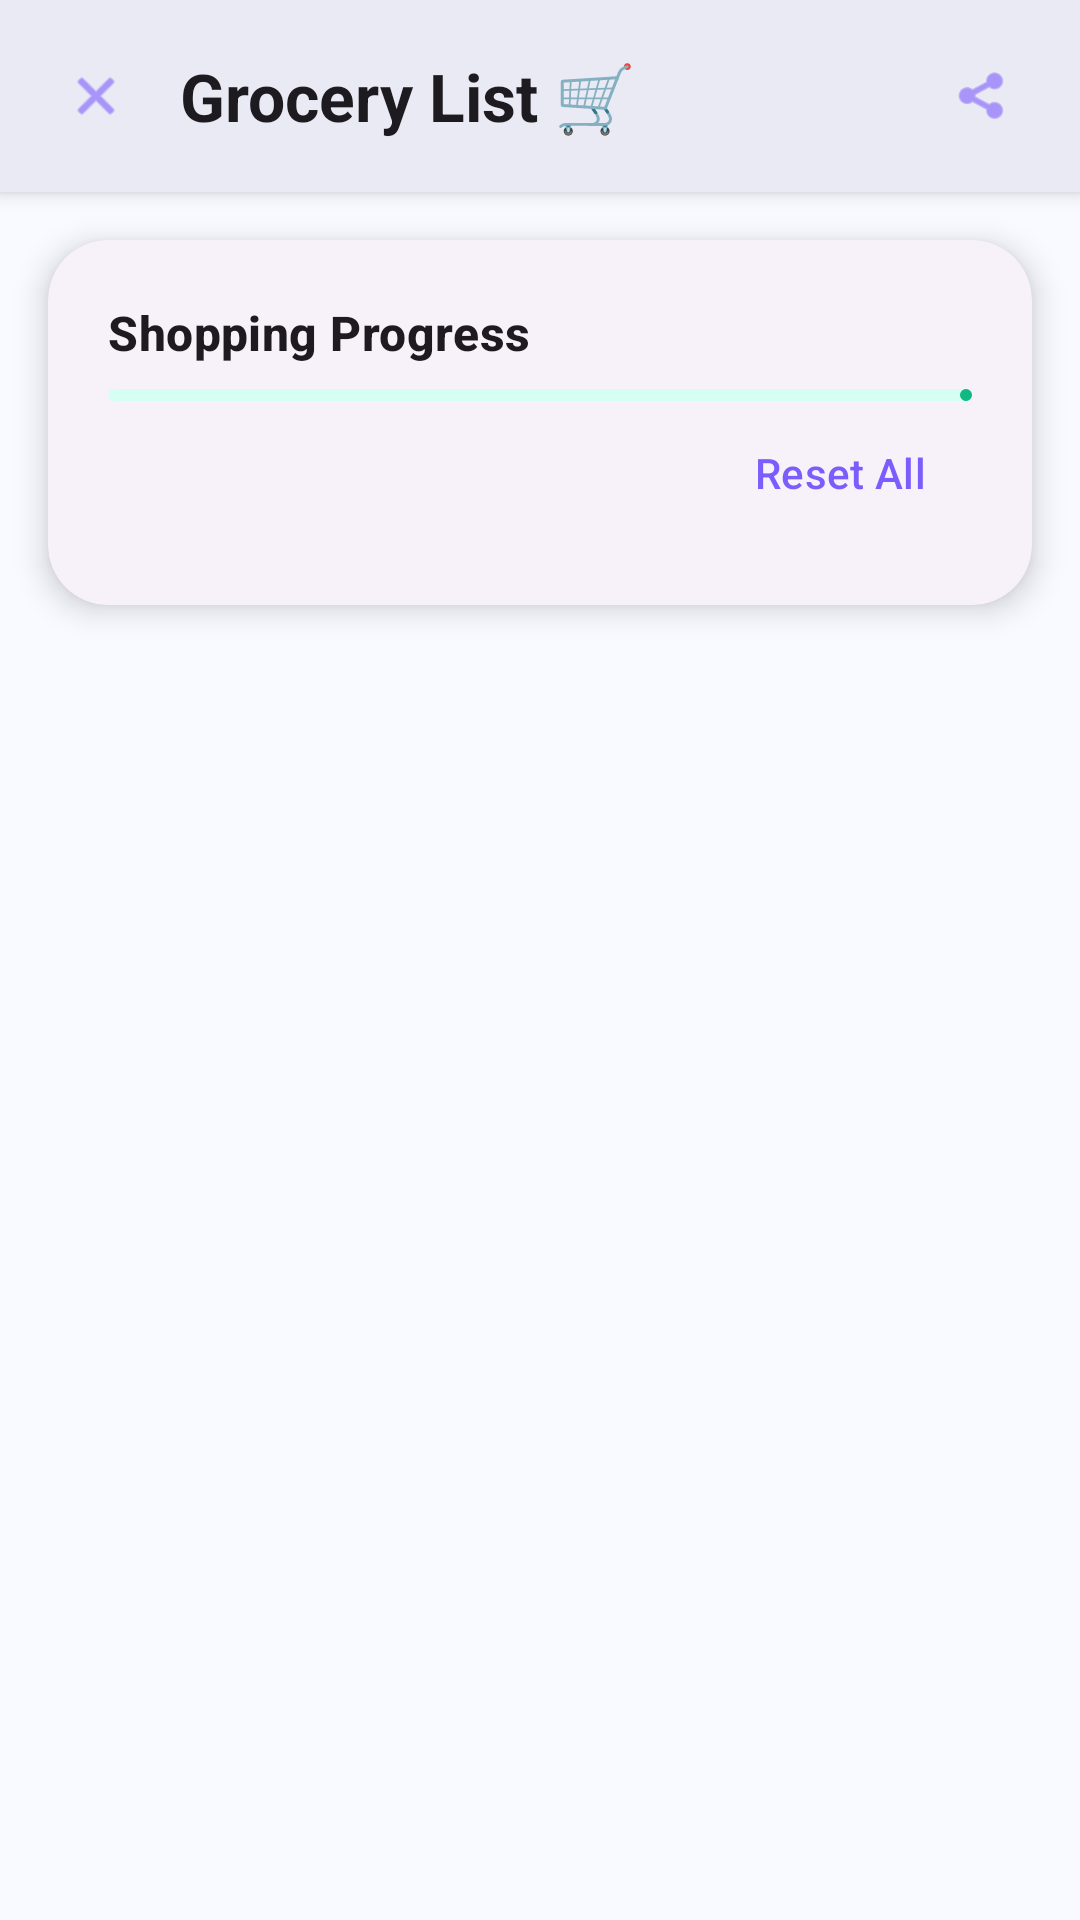

Layout XML and referenced resources for this Android screen:
<!-- AndroidManifest.xml: application theme Theme.BFIT -->
<!-- res/layout/activity_grocery_list.xml -->
<?xml version="1.0" encoding="utf-8"?>
<LinearLayout xmlns:android="http://schemas.android.com/apk/res/android"
    xmlns:app="http://schemas.android.com/apk/res-auto"
    xmlns:tools="http://schemas.android.com/tools"
    android:layout_width="match_parent"
    android:layout_height="match_parent"
    android:orientation="vertical"
    android:background="?attr/colorSurface"
    tools:context=".GroceryListActivity">

    
    <LinearLayout
        android:layout_width="match_parent"
        android:layout_height="wrap_content"
        android:orientation="horizontal"
        android:gravity="center_vertical"
        android:padding="@dimen/space_xs"
        android:elevation="4dp"
        android:background="?attr/colorSurfaceContainer">

        <com.google.android.material.button.MaterialButton
            android:id="@+id/backButton"
            style="@style/Widget.Material3.Button.IconButton"
            android:layout_width="wrap_content"
            android:layout_height="wrap_content"
            android:contentDescription="@string/back"
            app:icon="@android:drawable/ic_menu_close_clear_cancel" />

        <TextView
            android:layout_width="0dp"
            android:layout_height="wrap_content"
            android:layout_weight="1"
            android:text="@string/grocery_list_title"
            android:textAppearance="?attr/textAppearanceTitleLarge"
            android:textStyle="bold"
            android:paddingStart="4dp"
            android:paddingEnd="@dimen/space_xs" />

        <com.google.android.material.button.MaterialButton
            android:id="@+id/shareButton"
            style="@style/Widget.Material3.Button.IconButton"
            android:layout_width="wrap_content"
            android:layout_height="wrap_content"
            android:contentDescription="Share"
            app:icon="@android:drawable/ic_menu_share" />

    </LinearLayout>

    
    <com.google.android.material.card.MaterialCardView
        style="@style/Widget.BFIT.Card"
        android:layout_width="match_parent"
        android:layout_height="wrap_content"
        android:layout_margin="@dimen/space_md">

        <LinearLayout
            android:layout_width="match_parent"
            android:layout_height="wrap_content"
            android:orientation="vertical"
            android:padding="20dp">

            <LinearLayout
                android:layout_width="match_parent"
                android:layout_height="wrap_content"
                android:orientation="horizontal"
                android:gravity="center_vertical">

                <TextView
                    android:layout_width="0dp"
                    android:layout_height="wrap_content"
                    android:layout_weight="1"
                    android:text="Shopping Progress"
                    android:textAppearance="?attr/textAppearanceTitleMedium"
                    android:textStyle="bold" />

                <TextView
                    android:id="@+id/counterText"
                    android:layout_width="wrap_content"
                    android:layout_height="wrap_content"
                    android:textAppearance="?attr/textAppearanceBodyMedium"
                    android:textColor="@color/bfit_secondary"
                    android:textStyle="bold"
                    tools:text="0 / 12 items" />

            </LinearLayout>

            <com.google.android.material.progressindicator.LinearProgressIndicator
                android:id="@+id/progressBar"
                android:layout_width="match_parent"
                android:layout_height="wrap_content"
                android:layout_marginTop="@dimen/space_xs"
                app:trackCornerRadius="4dp"
                app:indicatorColor="@color/bfit_success"
                tools:progress="30"
                tools:max="100" />

            <com.google.android.material.button.MaterialButton
                android:id="@+id/clearCheckedButton"
                style="@style/Widget.Material3.Button.TextButton"
                android:layout_width="wrap_content"
                android:layout_height="wrap_content"
                android:layout_gravity="end"
                android:text="Reset All"
                android:textAllCaps="false" />

        </LinearLayout>
    </com.google.android.material.card.MaterialCardView>

    
    <androidx.recyclerview.widget.RecyclerView
        android:id="@+id/groceryRecyclerView"
        android:layout_width="match_parent"
        android:layout_height="match_parent"
        android:paddingHorizontal="@dimen/space_md"
        android:clipToPadding="false"
        app:layoutManager="androidx.recyclerview.widget.LinearLayoutManager" />

</LinearLayout>
<!-- resources referenced by this layout -->
<resources>
  <color name="bfit_secondary">#00D4AA</color>
  <color name="bfit_success">#10B981</color>
  <dimen name="space_md">16dp</dimen>
  <dimen name="space_xs">8dp</dimen>
  <string name="back">Back</string>
  <string name="grocery_list_title">Grocery List 🛒</string>
  <style name="Widget.BFIT.Card" parent="Widget.Material3.CardView.Elevated">
          <item name="cardCornerRadius">20dp</item>
          <item name="cardElevation">6dp</item>
      </style>
  <style name="Theme.BFIT" parent="Base.Theme.BFIT" />
  <style name="Base.Theme.BFIT" parent="Theme.Material3.DayNight.NoActionBar">
          
          <item name="colorPrimary">@color/bfit_primary</item>
          <item name="colorPrimaryContainer">@color/bfit_primary_container</item>
          <item name="colorSecondary">@color/bfit_secondary</item>
          <item name="colorSecondaryContainer">@color/bfit_secondary_container</item>
  
          
          <item name="colorSurface">#F8FAFF</item>
          <item name="colorSurfaceVariant">#F0F0F8</item>
          <item name="colorSurfaceContainer">#EAEAF5</item>
          <item name="colorSurfaceContainerHighest">#E0E0ED</item>
          <item name="colorOnSurface">@color/bfit_on_surface</item>
  
          
          <item name="android:windowAnimationStyle">@style/BFITWindowAnimations</item>
      </style>
  <color name="bfit_primary">#7C5CFC</color>
  <color name="bfit_primary_container">#EDE7FF</color>
  <color name="bfit_secondary_container">#D6FFF3</color>
  <color name="bfit_on_surface">#0F172A</color>
  <style name="BFITWindowAnimations" parent="@android:style/Animation.Activity">
          <item name="android:activityOpenEnterAnimation">@anim/slide_in_right</item>
          <item name="android:activityOpenExitAnimation">@anim/slide_out_left</item>
          <item name="android:activityCloseEnterAnimation">@anim/slide_in_left</item>
          <item name="android:activityCloseExitAnimation">@anim/slide_out_right</item>
      </style>
</resources>
